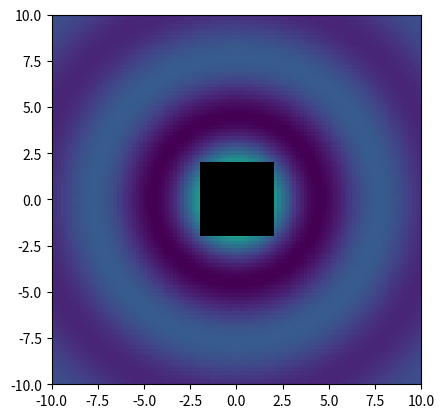

Write the Python code that produced this figure.
import matplotlib
from matplotlib.colors import ListedColormap
import matplotlib.pyplot as plt
import numpy as np

x_ticks = np.linspace(-10, 10, 100, dtype=np.float32)
y_ticks = np.linspace(-10, 10, 100, dtype=np.float32)

x, y = np.meshgrid(x_ticks, y_ticks, indexing='ij')

# density plot of some circular function
r = np.sqrt(x ** 2 + y ** 2)
z = np.where(r != 0, np.sin(r) / r, 1)

plt.figure(1)
plt.pcolormesh(x_ticks, y_ticks, z)
rectangle = np.logical_and(np.abs(x) < 2,  np.abs(y) < 2)
extent = [x_ticks[0], x_ticks[-1], y_ticks[0], y_ticks[-1]]
plt.imshow(rectangle, extent=extent, cmap=ListedColormap([[1, 1, 1, 0], [0, 0, 0, 1]]), zorder=1)
plt.show()

